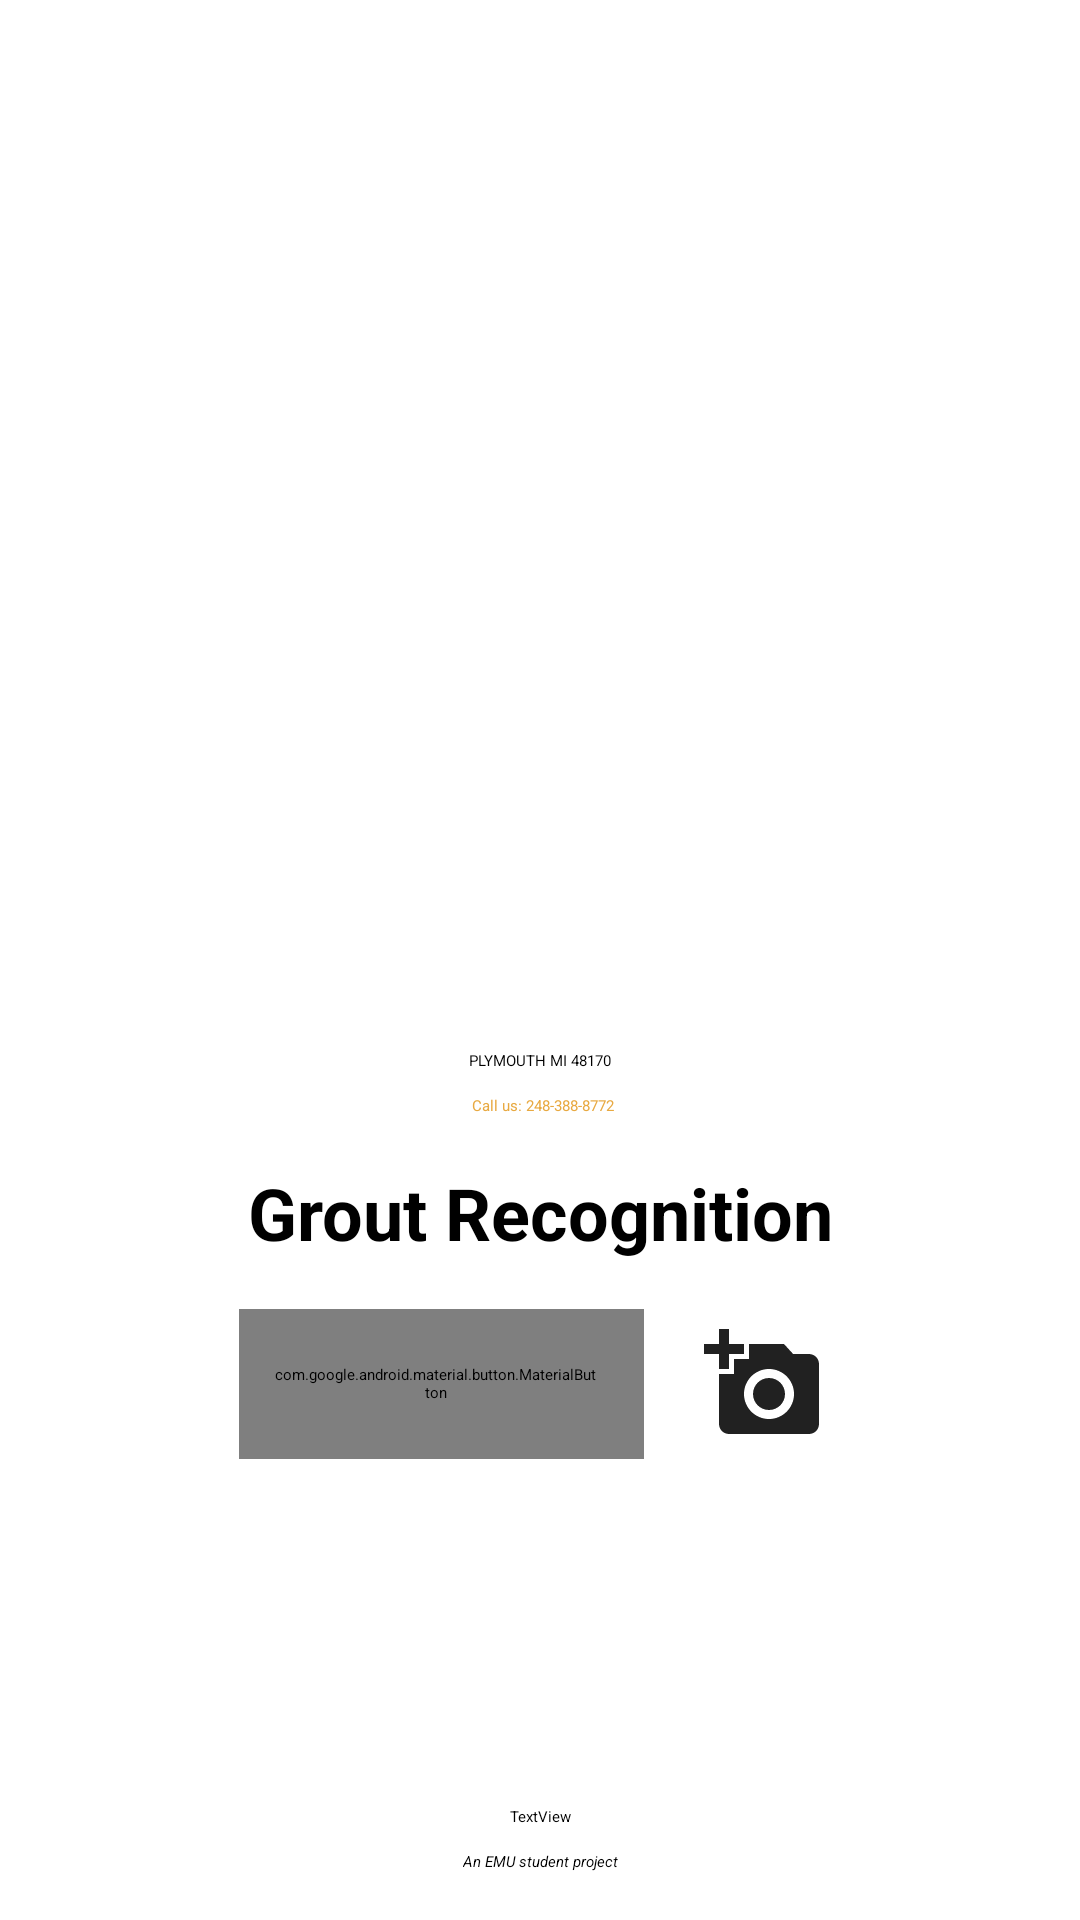

Here is an Android app screen rendered from its layout file. Give the layout XML and the strings, colors and styles it references.
<!-- AndroidManifest.xml: application theme Theme.THP.Starting -->
<!-- res/layout/fragment_start_page.xml -->
<?xml version="1.0" encoding="utf-8"?>
<androidx.constraintlayout.widget.ConstraintLayout xmlns:android="http://schemas.android.com/apk/res/android"
    xmlns:app="http://schemas.android.com/apk/res-auto"
    xmlns:tools="http://schemas.android.com/tools"
    android:id="@+id/constraintLayout"
    android:layout_width="match_parent"
    android:layout_height="match_parent"
    android:backgroundTint="@color/inverseDayNight"
    android:foregroundTint="@android:color/white"
    tools:context=".StartPage">

    <ImageView
        android:id="@+id/imageView"
        android:layout_width="250dp"
        android:layout_height="250dp"
        android:layout_marginTop="100dp"
        app:layout_constraintEnd_toEndOf="parent"
        app:layout_constraintHorizontal_bias="0.496"
        app:layout_constraintStart_toStartOf="parent"
        app:layout_constraintTop_toTopOf="parent"
        app:srcCompat="@drawable/logo_circle"
        tools:src="@drawable/logo_circle"
        tools:srcCompat="@drawable/logo_circle" />

    <androidx.constraintlayout.widget.ConstraintLayout
        android:id="@+id/constraintLayout2"
        android:layout_width="200dp"
        android:layout_height="50dp"
        android:layout_marginTop="16dp"
        app:layout_constraintEnd_toEndOf="parent"
        app:layout_constraintHorizontal_bias="0.497"
        app:layout_constraintStart_toStartOf="parent"
        app:layout_constraintTop_toBottomOf="@+id/appTitle">

        <com.google.android.material.button.MaterialButton
            android:id="@+id/selectPhotoButton"
            style="@style/Widget.MaterialComponents.Button.Icon"
            android:layout_width="135dp"
            android:layout_height="0dp"
            android:background="#FFFFFF"
            android:insetLeft="0dp"
            android:insetTop="0dp"
            android:insetRight="0dp"
            android:insetBottom="0dp"
            android:text="IMPORT"
            app:backgroundTint="@color/inverseDayNight"
            app:iconPadding="0dp"
            app:iconSize="24dp"
            app:layout_constraintBottom_toBottomOf="parent"
            app:layout_constraintStart_toStartOf="parent"
            app:layout_constraintTop_toTopOf="parent"
            app:layout_constraintVertical_bias="0.0"
            app:shapeAppearanceOverlay="@style/ShapeAppearanceOverlay.Button.Rounded"
            tools:ignore="TextContrastCheck" />

        <ImageButton
            android:id="@+id/takePhotoButton"
            android:layout_width="50dp"
            android:layout_height="50dp"
            android:background="@android:color/transparent"
            android:padding="5dp"
            android:scaleType="fitCenter"
            android:src="@drawable/take_photo"
            android:tint="@color/inverseDayNight"
            app:layout_constraintBottom_toBottomOf="parent"
            app:layout_constraintEnd_toEndOf="parent"
            app:layout_constraintTop_toTopOf="parent"
            tools:ignore="SpeakableTextPresentCheck,UseAppTint" />
    </androidx.constraintlayout.widget.ConstraintLayout>

    <TextView
        android:id="@+id/textView"
        android:layout_width="wrap_content"
        android:layout_height="wrap_content"
        android:layout_marginBottom="16dp"
        android:text="An EMU student project"
        android:textStyle="italic"
        app:layout_constraintBottom_toBottomOf="parent"
        app:layout_constraintEnd_toEndOf="parent"
        app:layout_constraintStart_toStartOf="parent" />

    <TextView
        android:id="@+id/descriptionText"
        android:layout_width="wrap_content"
        android:layout_height="wrap_content"
        android:text="PLYMOUTH MI 48170"
        app:layout_constraintEnd_toEndOf="parent"
        app:layout_constraintStart_toStartOf="parent"
        app:layout_constraintTop_toBottomOf="@+id/imageView" />

    <TextView
        android:id="@+id/phoneNumber"
        android:layout_width="wrap_content"
        android:layout_height="wrap_content"
        android:layout_marginTop="8dp"
        android:text="Call us: 248-388-8772"
        android:textColor="@color/secondaryDark"
        app:layout_constraintEnd_toEndOf="parent"
        app:layout_constraintHorizontal_bias="0.503"
        app:layout_constraintStart_toStartOf="parent"
        app:layout_constraintTop_toBottomOf="@+id/descriptionText" />

    <TextView
        android:id="@+id/appTitle"
        android:layout_width="wrap_content"
        android:layout_height="wrap_content"
        android:layout_marginTop="16dp"
        android:text="Grout Recognition"
        android:textSize="24sp"
        android:textStyle="bold"
        app:layout_constraintEnd_toEndOf="parent"
        app:layout_constraintStart_toStartOf="parent"
        app:layout_constraintTop_toBottomOf="@+id/phoneNumber" />

    <TextView
        android:id="@+id/appVersion"
        android:layout_width="wrap_content"
        android:layout_height="wrap_content"
        android:layout_marginBottom="8dp"
        android:text="TextView"
        app:layout_constraintBottom_toTopOf="@+id/textView"
        app:layout_constraintEnd_toEndOf="@+id/textView"
        app:layout_constraintStart_toStartOf="@+id/textView" />

</androidx.constraintlayout.widget.ConstraintLayout>
<!-- resources referenced by this layout -->
<resources>
  <color name="inverseDayNight">#212121</color>
  <color name="secondaryDark">#e8a941</color>
  <!-- drawable logo_circle: png bitmap (drawable, 262876 bytes) -->
  <!-- drawable take_photo (drawable) -->
  <vector android:height="24dp" android:tint="#262626"
      android:viewportHeight="24" android:viewportWidth="24"
      android:width="24dp" xmlns:android="http://schemas.android.com/apk/res/android">
      <path android:fillColor="@color/inverseDayNight" android:pathData="M3,4V1h2v3h3v2H5v3H3V6H0V4H3zM6,10V7h3V4h7l1.83,2H21c1.1,0 2,0.9 2,2v12c0,1.1 -0.9,2 -2,2H5c-1.1,0 -2,-0.9 -2,-2V10H6zM13,19c2.76,0 5,-2.24 5,-5s-2.24,-5 -5,-5s-5,2.24 -5,5S10.24,19 13,19zM9.8,14c0,1.77 1.43,3.2 3.2,3.2s3.2,-1.43 3.2,-3.2s-1.43,-3.2 -3.2,-3.2S9.8,12.23 9.8,14z"/>
  </vector>
  <style name="ShapeAppearanceOverlay.Button.Rounded" parent="">
          <item name="cornerFamily">rounded</item>
          <item name="cornerSize">25%</item>
      </style>
  <style name="Theme.THP.Starting" parent="Theme.SplashScreen">
          
          <item name="windowSplashScreenBackground">@color/colorPrimaryDark</item>
          
          <item name="windowSplashScreenAnimatedIcon">@drawable/logo_circle_splash</item>
          
          <item name="postSplashScreenTheme">@style/Theme.THP</item>
      </style>
  <color name="colorPrimaryDark">#262626</color>
  <!-- drawable logo_circle_splash (drawable) -->
  <?xml version="1.0" encoding="utf-8"?>
  <layer-list xmlns:android="http://schemas.android.com/apk/res/android">
      <item
          android:bottom="22dp"
          android:drawable="@drawable/logo_circle"
          android:left="22dp"
          android:right="22dp"
          android:top="22dp" />
  </layer-list>
  <style name="Theme.THP" parent="Base.Theme.THP">
          <item name="android:windowDrawsSystemBarBackgrounds">true</item>
          <item name="buttonStyle">@style/GlobalButtonStyle</item>
          <item name="labelStyle">@style/GlobalTextViewStyle</item>
          <item name="android:statusBarColor">@color/backgroundPrimary</item>
      </style>
  <style name="Base.Theme.THP" parent="Theme.MaterialComponents.DayNight.NoActionBar.Bridge">
      </style>
  <style name="GlobalButtonStyle" parent="android:Widget.Material.Button">
          <item name="fontFamily">@font/lato</item>
      </style>
  <style name="GlobalTextViewStyle" parent="android:Widget.Material.TextView">
          <item name="fontFamily">@font/lato</item>
      </style>
  <color name="backgroundPrimary">#e8e8e8</color>
</resources>
